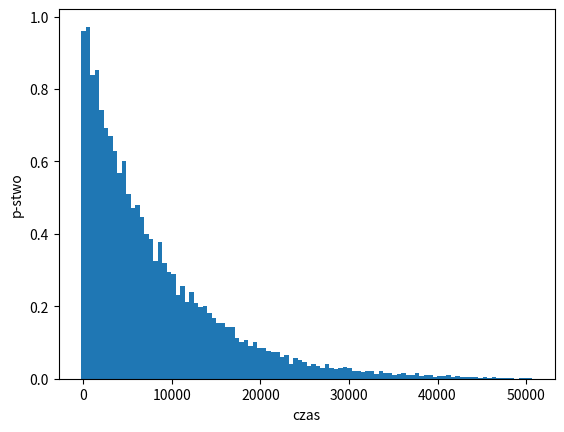

Source code (Python):
import math
import random
import matplotlib.pyplot as plt
import numpy as np


# ???
def gen_z1(half_life: int | float) -> list:
    _lambda = math.log(2) / half_life  # ln
    # normalizacja - lambda = ln(2)/hl
    # p(t) = e^-(lambda*t) [0-inf) - p-stwo ze czastka przetrwa tyle czasu
    # 1 - p(t) - p-stwo ze sie rozpadnie
    # t = random.uniform(0, float('inf'))
    # F^-1(t) = -ln(1-t)/lambda
    sample = []
    for _ in range(10000):
        prob = random.uniform(0, 1)
        sample.append(-math.log(prob) / _lambda)
    return sample


def z1(half_life: int | float) -> list[int]:
    # 3561 lat
    # f(t) = lambda*e^-(lambda*t)
    # F(t) = 1-e^(-lambda*t)
    _lambda = math.log(2) / half_life  # ln
    data: list[int] = []
    for i in range(20000):
        t = y = x = 0
        while not y < x:
            t = random.randint(0, 51000)
            x = _lambda * math.exp(-_lambda * t)
            y = random.uniform(0, _lambda)
        data.append(t)
    return data


if __name__ == '__main__':
    dist = z1(5730)
    dist_normalized = [s*math.log(2)/5370 for s in dist]
    bins_count = 100
    scaled_data = np.histogram(dist, bins=bins_count, density=True)
    counts, bins = scaled_data[1], (scaled_data[0] * 5730 / math.log(2))
    plt.bar(counts[:-1], bins, 51000 / bins_count)
    plt.ylabel('p-stwo')
    plt.xlabel('czas')
    plt.show()
    plt.hist(dist_normalized, bins=30, density=True)
    plt.show()
    closest = min(zip(counts[:-1], bins), key=lambda x: abs(x[1] - 0.65))
    print(closest)
